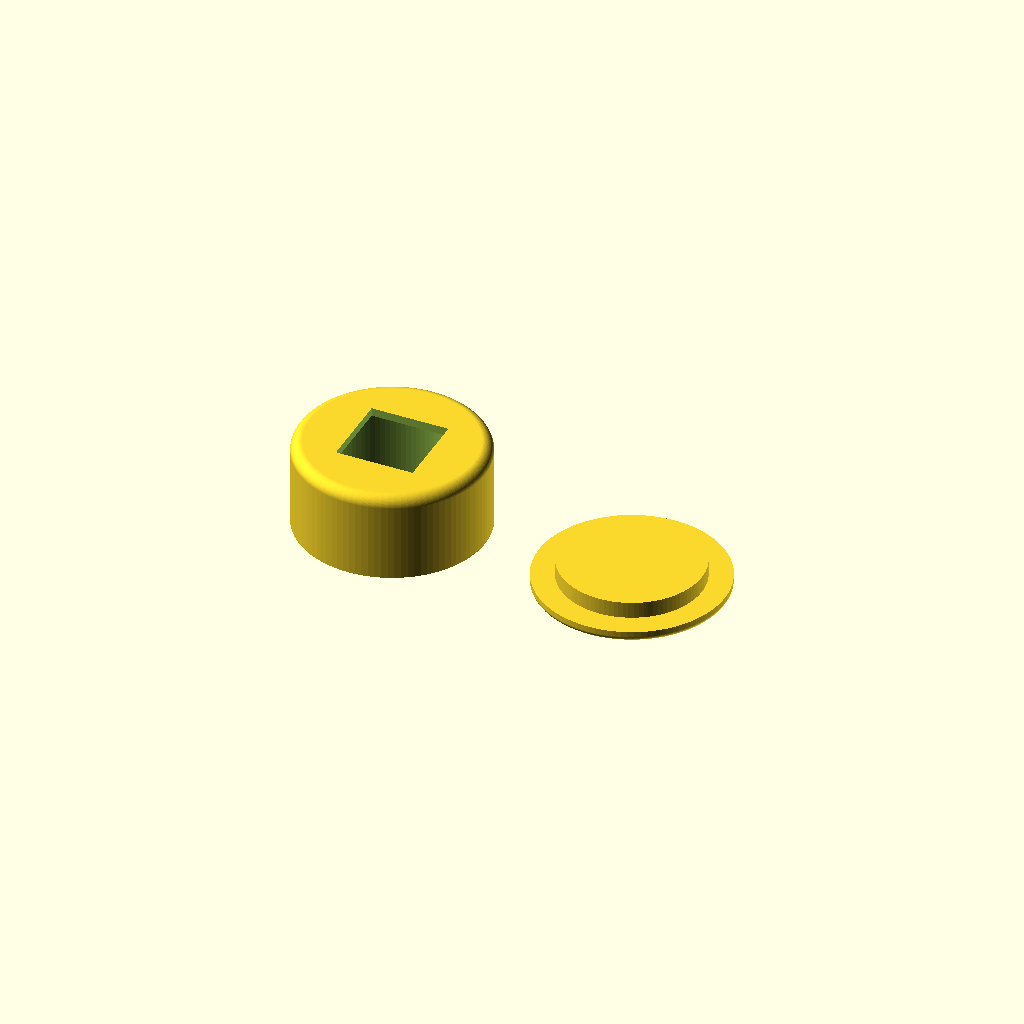
Cell 1: rendered with the file's own defaults.
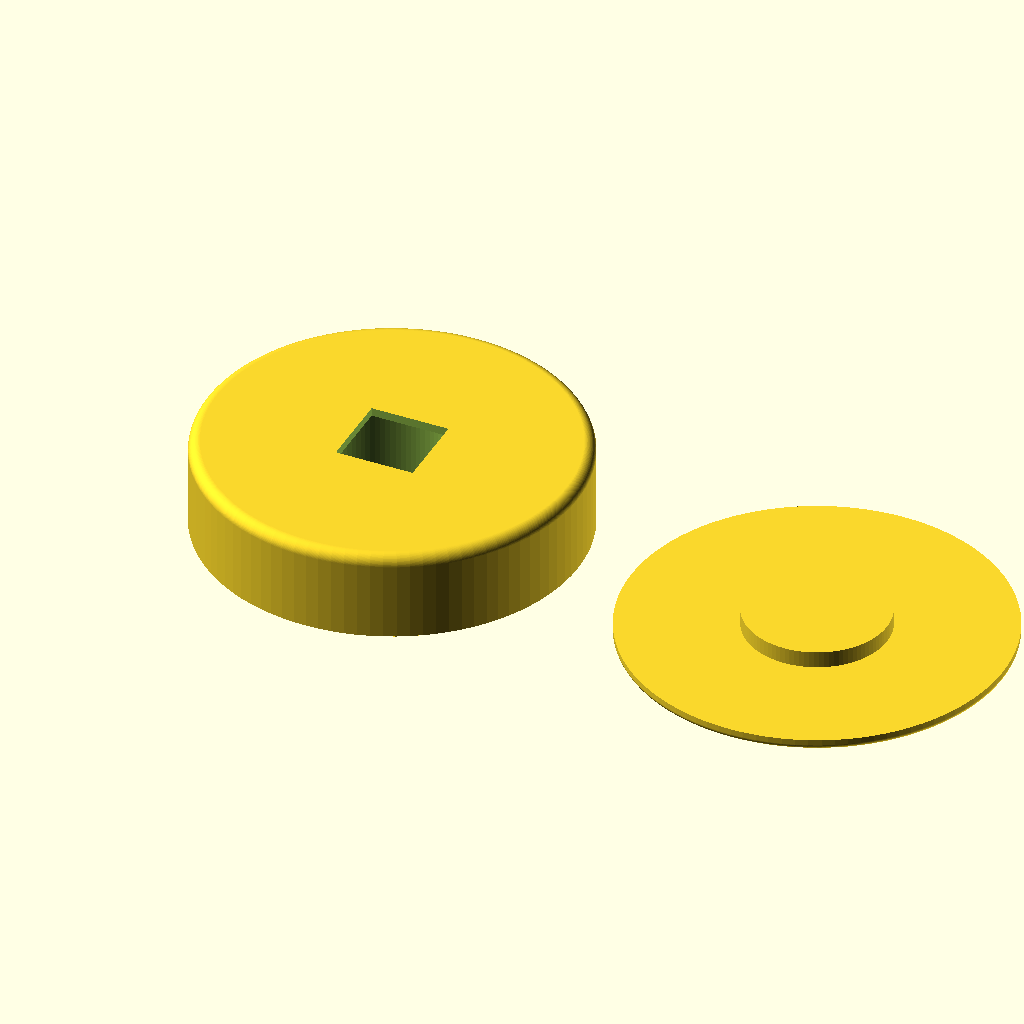
Cell 2: the same model with body_d = 68.
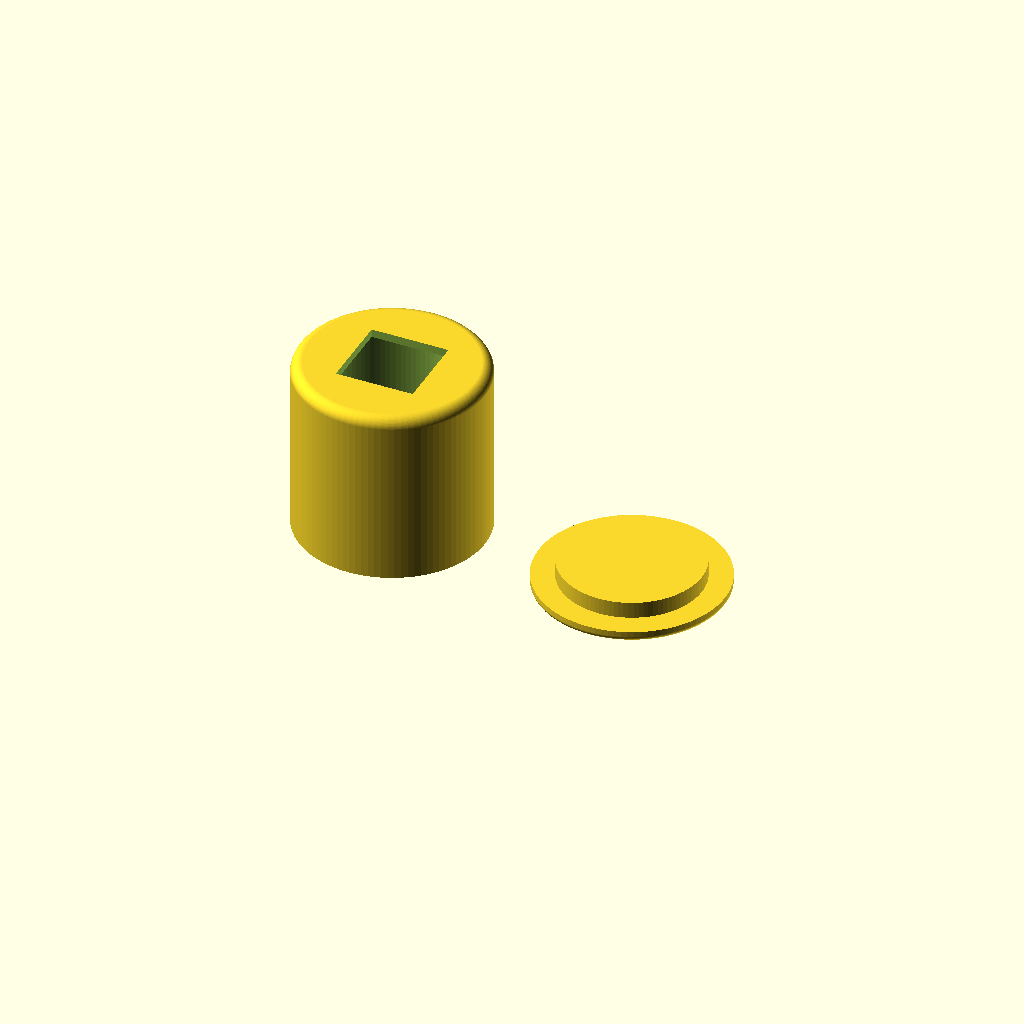
Cell 3: body_h = 32 (everything else at default).
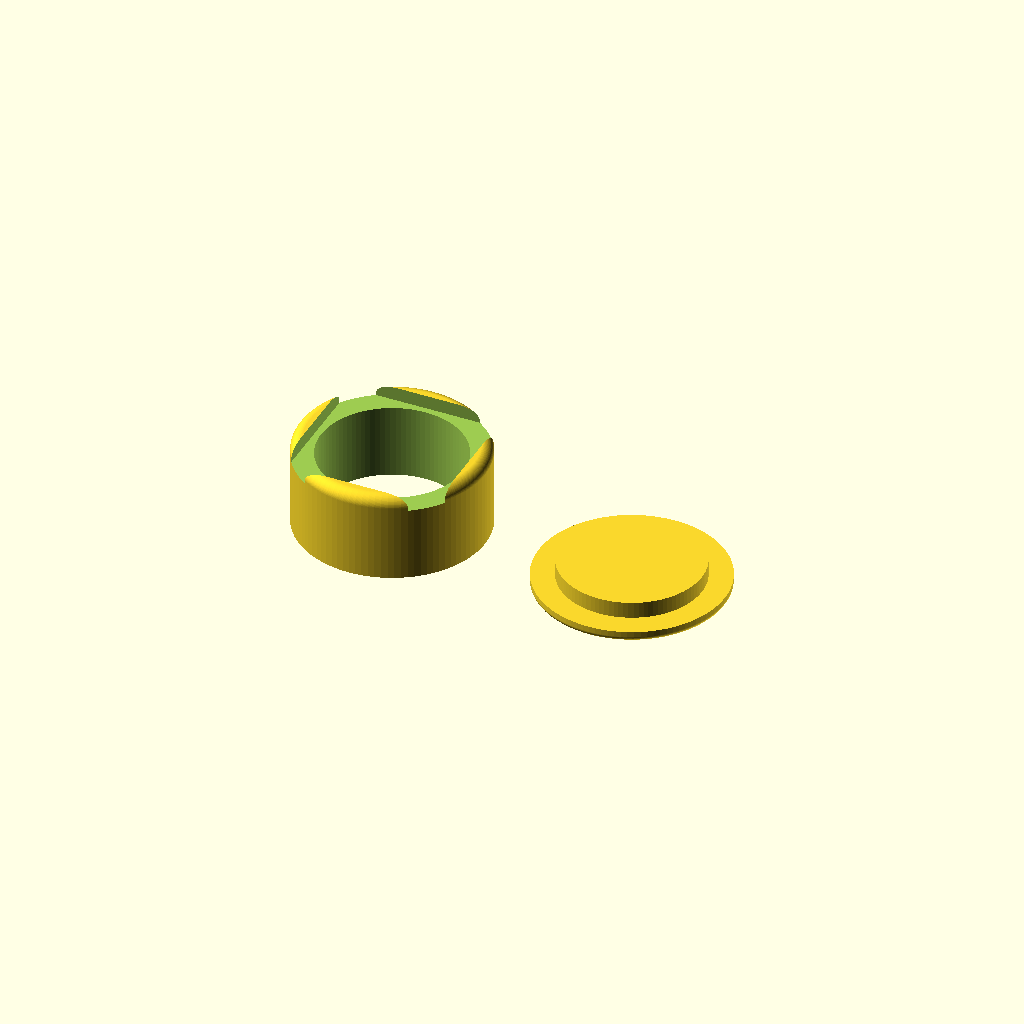
Cell 4 — hole set to 28.2, the other parameters unchanged.
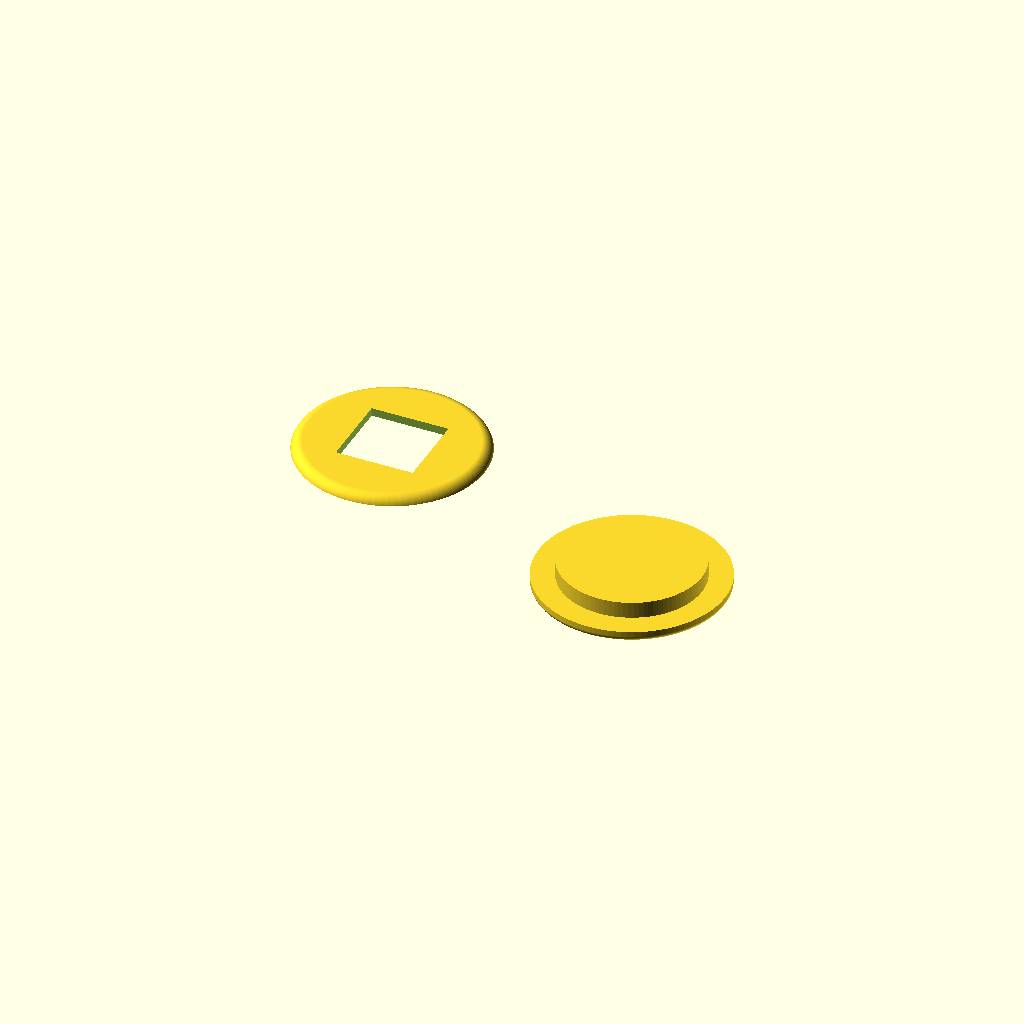
Cell 5 — cavity_d set to 52, the other parameters unchanged.
One fixed orthographic camera (rotation 55°, 0°, 25°; colour scheme Cornfield) for every cell.
The OpenSCAD source (claude 3d modelling/fidget-clicker/fidget_clicker.scad):
// Fidget clicker for a Cherry MX-style keyboard switch + keycap
// Two parts: body (switch snaps into the top plate) and press-fit bottom lid.
// Render: openscad -D part=1 -o clicker_body.stl fidget_clicker.scad
//         openscad -D part=2 -o clicker_lid.stl  fidget_clicker.scad

$fn = 96;

part = 0;          // 0 = both (preview), 1 = body, 2 = lid

body_d   = 34;     // outer diameter
body_h   = 16;     // body height
plate_t  = 1.5;    // MX plate thickness -- switch latches grip this
hole     = 14.1;   // MX plate cutout (nominal 14.0; +0.1 for FDM shrink)
cavity_d = 26;     // internal cavity diameter
edge_r   = 2;      // rounded top edge
plug_d   = 25.6;   // lid plug (0.4 press-fit clearance vs cavity)
plug_h   = 3;
lid_t    = 2;      // lid base thickness

module body() {
    difference() {
        // outer shell with rounded top edge
        hull() {
            cylinder(d = body_d, h = 1);
            translate([0, 0, body_h - edge_r])
                rotate_extrude() translate([body_d/2 - edge_r, 0]) circle(edge_r);
        }
        // internal cavity, open at the bottom
        translate([0, 0, -1]) cylinder(d = cavity_d, h = body_h - plate_t + 1);
        // MX switch cutout through the top plate
        translate([-hole/2, -hole/2, body_h - plate_t - 1])
            cube([hole, hole, plate_t + 3]);
    }
}

module lid() {
    // base disc with rounded bottom edge (1mm round so the rim stays within lid_t)
    hull() {
        translate([0, 0, 1])
            rotate_extrude() translate([body_d/2 - 1, 0]) circle(1);
        translate([0, 0, lid_t - 0.5]) cylinder(d = body_d, h = 0.5);
    }
    // plug that press-fits into the cavity
    translate([0, 0, lid_t]) cylinder(d = plug_d, h = plug_h);
}

if (part == 1) body();
else if (part == 2) lid();
else {
    body();
    translate([body_d + 10, 0, 0]) lid();
}
Customizer parameters (derived from the source; name, type, default, range or options):
part: number, default 0
body_d: number, default 34
body_h: number, default 16
plate_t: number, default 1.5
hole: number, default 14.1
cavity_d: number, default 26
edge_r: number, default 2
plug_d: number, default 25.6
plug_h: number, default 3
lid_t: number, default 2
